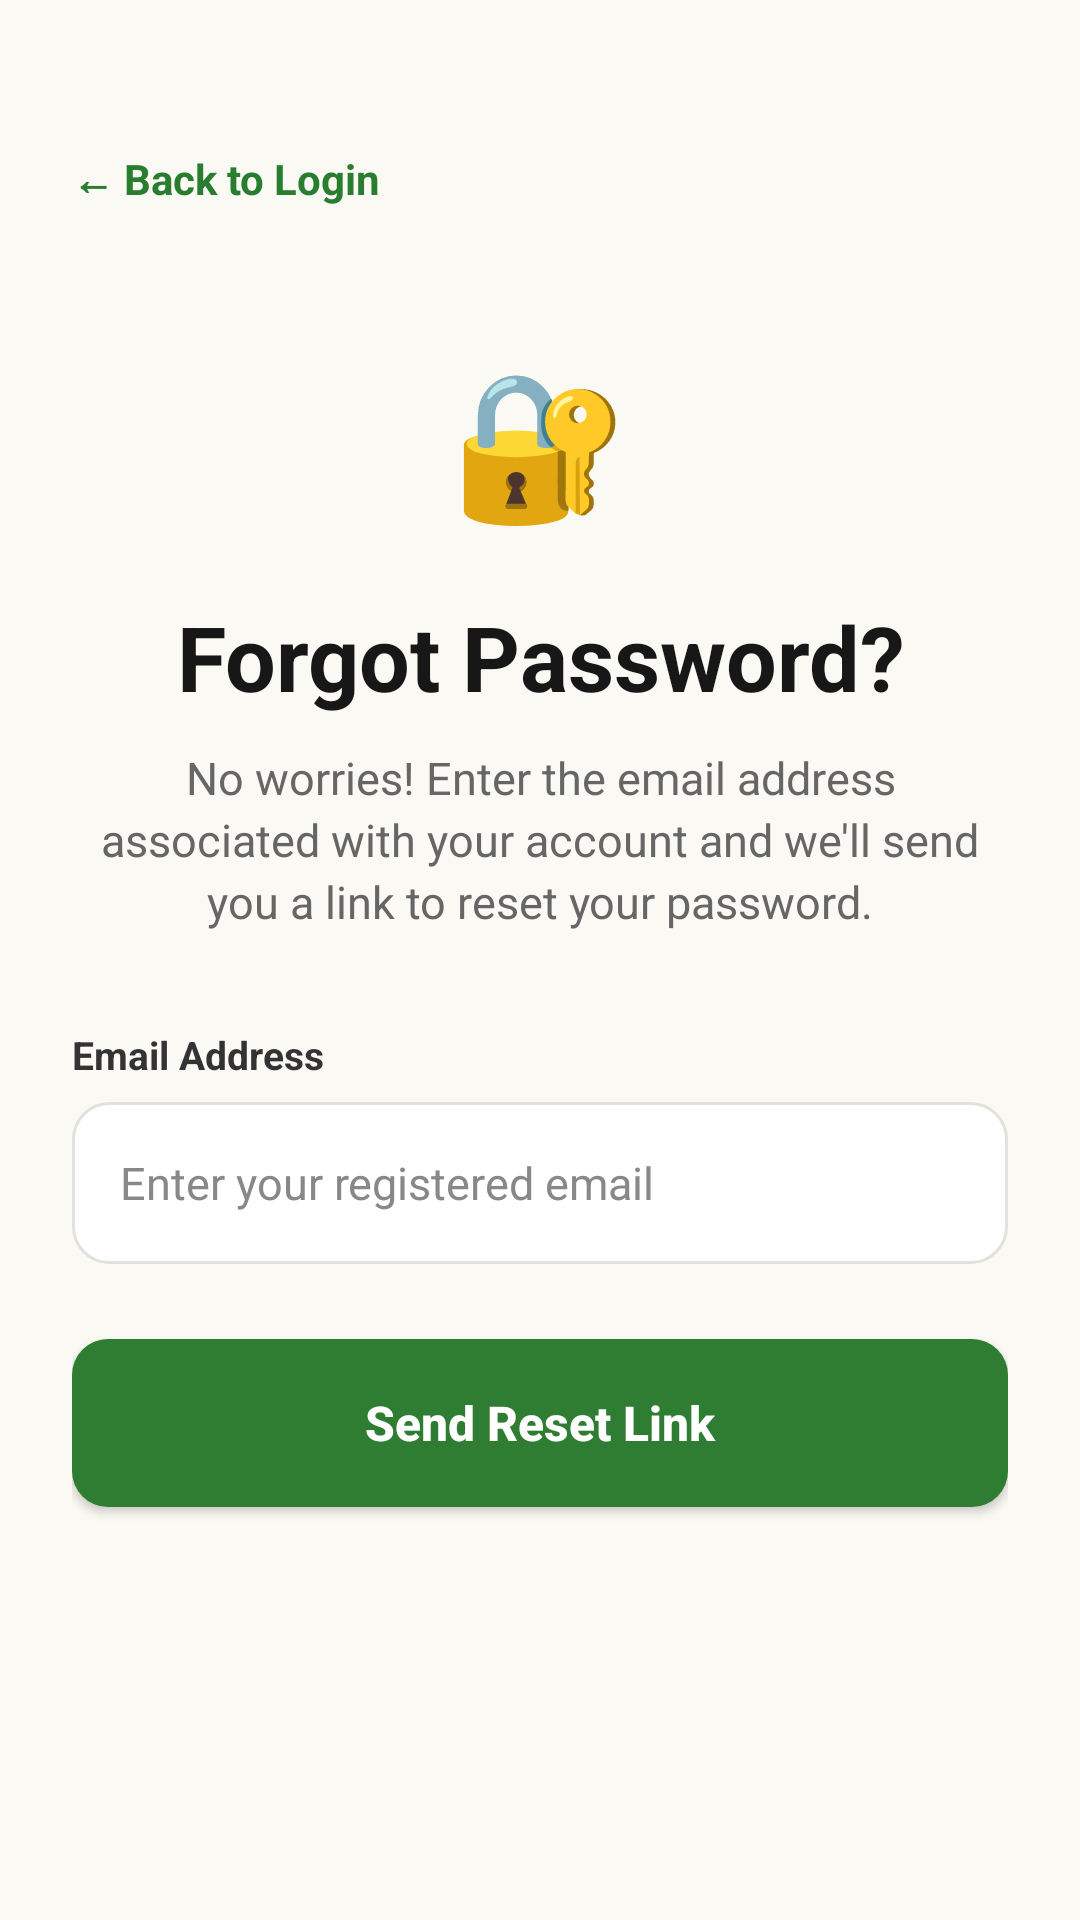

Write the Android layout XML for this screen, with the resource values it uses.
<!-- AndroidManifest.xml: application theme Theme.SRPF -->
<!-- res/layout/activity_forgot_password.xml -->
<?xml version="1.0" encoding="utf-8"?>
<ScrollView
    xmlns:android="http://schemas.android.com/apk/res/android"
    android:layout_width="match_parent"
    android:layout_height="match_parent"
    android:background="#FAF9F4"
    android:fillViewport="true">

    <LinearLayout
        android:layout_width="match_parent"
        android:layout_height="wrap_content"
        android:orientation="vertical"
        android:paddingStart="24dp"
        android:paddingTop="50dp"
        android:paddingEnd="24dp"
        android:paddingBottom="32dp">

        
        <TextView
            android:id="@+id/tvBackToLogin"
            android:layout_width="wrap_content"
            android:layout_height="wrap_content"
            android:text="← Back to Login"
            android:textColor="#287D2F"
            android:textSize="14sp"
            android:textStyle="bold"
            android:clickable="true"
            android:focusable="true"
            android:layout_marginBottom="45dp" />

        
        <TextView
            android:layout_width="wrap_content"
            android:layout_height="wrap_content"
            android:layout_gravity="center_horizontal"
            android:text="🔐"
            android:textSize="48sp"
            android:layout_marginBottom="20dp" />

        
        <TextView
            android:layout_width="match_parent"
            android:layout_height="wrap_content"
            android:text="Forgot Password?"
            android:textColor="#171717"
            android:textSize="30sp"
            android:textStyle="bold"
            android:gravity="center"
            android:layout_marginBottom="10dp" />

        
        <TextView
            android:layout_width="match_parent"
            android:layout_height="wrap_content"
            android:text="No worries! Enter the email address associated with your account and we'll send you a link to reset your password."
            android:textColor="#666666"
            android:textSize="15sp"
            android:gravity="center"
            android:lineSpacingExtra="3dp"
            android:layout_marginBottom="32dp" />

        
        <TextView
            android:layout_width="wrap_content"
            android:layout_height="wrap_content"
            android:text="Email Address"
            android:textColor="#333333"
            android:textSize="13sp"
            android:textStyle="bold"
            android:layout_marginBottom="7dp" />

        
        <EditText
            android:id="@+id/etEmail"
            android:layout_width="match_parent"
            android:layout_height="54dp"
            android:background="@drawable/bg_input"
            android:hint="Enter your registered email"
            android:paddingStart="16dp"
            android:paddingEnd="16dp"
            android:textColor="#222222"
            android:textColorHint="#888888"
            android:textSize="15sp"
            android:inputType="textEmailAddress"
            android:singleLine="true"
            android:layout_marginBottom="25dp" />

        
        <Button
            android:id="@+id/btnResetPassword"
            android:layout_width="match_parent"
            android:layout_height="56dp"
            android:text="Send Reset Link"
            android:textColor="#FFFFFF"
            android:textSize="16sp"
            android:textStyle="bold"
            android:textAllCaps="false"
            android:background="@drawable/bg_button"
            android:elevation="3dp" />

    </LinearLayout>

</ScrollView>
<!-- resources referenced by this layout -->
<resources>
  <!-- drawable bg_button (drawable) -->
  <?xml version="1.0" encoding="utf-8"?>
  <shape xmlns:android="http://schemas.android.com/apk/res/android">
  
      <solid android:color="#2E7D32" />
  
      <corners android:radius="12dp" />
  
  </shape>
  <!-- drawable bg_input (drawable) -->
  <?xml version="1.0" encoding="utf-8"?>
  <shape xmlns:android="http://schemas.android.com/apk/res/android">
  
      <solid android:color="#FFFFFF" />
  
      <corners android:radius="12dp" />
  
      <stroke
          android:width="1dp"
          android:color="#E2E2DC" />
  
      <padding
          android:left="4dp"
          android:top="4dp"
          android:right="4dp"
          android:bottom="4dp" />
  
  </shape>
  <style name="Theme.SRPF" parent="Base.Theme.SRPF" />
  <style name="Base.Theme.SRPF" parent="Theme.Material3.DayNight.NoActionBar">
          
          
      </style>
</resources>
